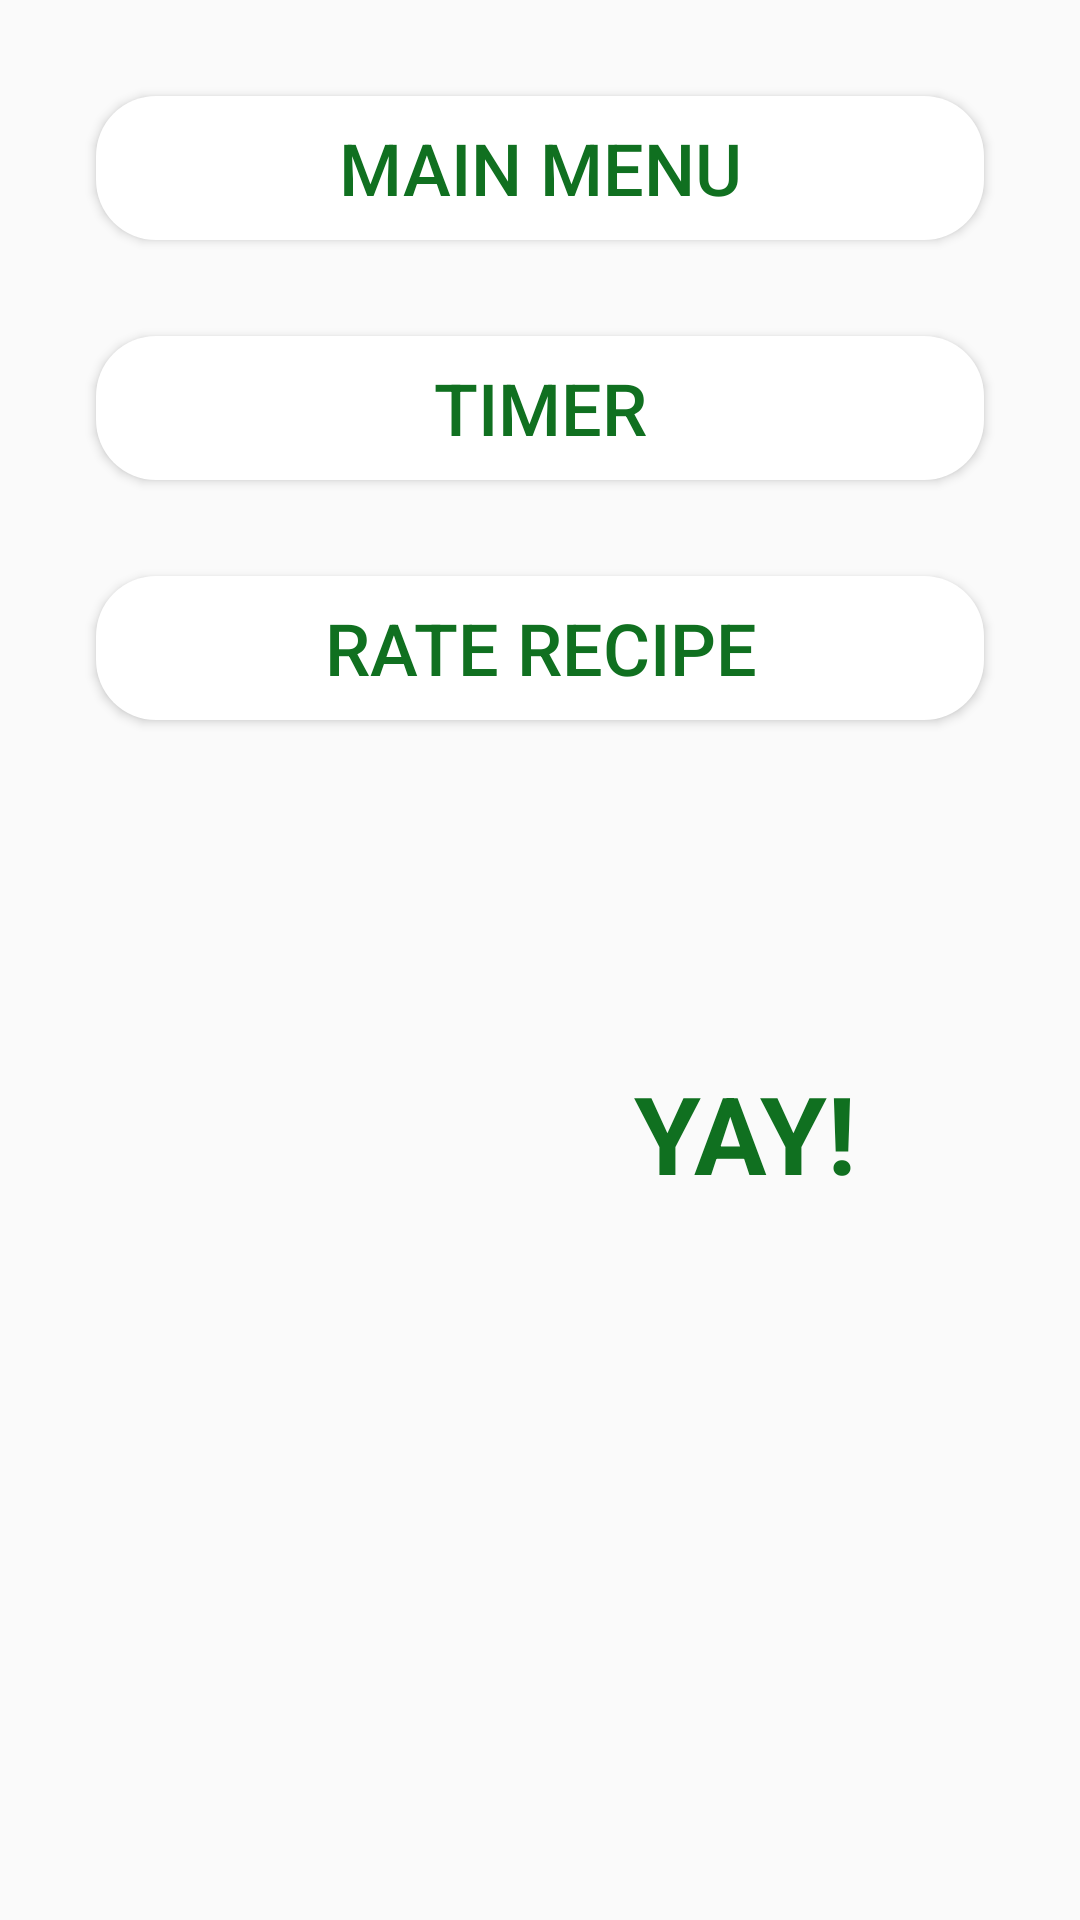

Layout XML and referenced resources for this Android screen:
<!-- AndroidManifest.xml: application theme AppTheme -->
<!-- res/layout/activity_finish_recipe.xml -->
<?xml version="1.0" encoding="utf-8"?>
<androidx.constraintlayout.widget.ConstraintLayout xmlns:android="http://schemas.android.com/apk/res/android"
    xmlns:app="http://schemas.android.com/apk/res-auto"
    xmlns:tools="http://schemas.android.com/tools"
    android:layout_width="match_parent"
    android:layout_height="match_parent"
    android:background="@drawable/ic_steps_background"
    tools:context=".FinishRecipe">

    <Button
        android:id="@+id/mainMenuBtn"
        android:layout_width="0dp"
        android:layout_height="wrap_content"
        android:layout_marginStart="32dp"
        android:layout_marginTop="32dp"
        android:layout_marginEnd="32dp"
        android:background="@drawable/round_button"
        android:onClick="mainMenu"
        android:text="Main Menu"
        android:textColor="#107020"
        android:textSize="24sp"
        app:layout_constraintEnd_toEndOf="parent"
        app:layout_constraintStart_toStartOf="parent"
        app:layout_constraintTop_toTopOf="parent" />

    <Button
        android:id="@+id/timerBtn"
        android:layout_width="0dp"
        android:layout_height="wrap_content"
        android:layout_marginStart="32dp"
        android:layout_marginTop="32dp"
        android:layout_marginEnd="32dp"
        android:background="@drawable/round_button"
        android:onClick="timerBtn"
        android:text="Timer"
        android:textColor="#107020"
        android:textSize="24sp"
        app:layout_constraintEnd_toEndOf="parent"
        app:layout_constraintHorizontal_bias="0.498"
        app:layout_constraintStart_toStartOf="parent"
        app:layout_constraintTop_toBottomOf="@+id/mainMenuBtn" />

    <Button
        android:id="@+id/ratingBtn"
        android:layout_width="0dp"
        android:layout_height="wrap_content"
        android:layout_marginStart="32dp"
        android:layout_marginTop="32dp"
        android:layout_marginEnd="32dp"
        android:background="@drawable/round_button"
        android:onClick="ratingBtn"
        android:text="Rate Recipe"
        android:textColor="#107020"
        android:textSize="24sp"
        app:layout_constraintEnd_toEndOf="parent"
        app:layout_constraintHorizontal_bias="0.498"
        app:layout_constraintStart_toStartOf="parent"
        app:layout_constraintTop_toBottomOf="@+id/timerBtn" />

    <TextView
        android:id="@+id/yayTV"
        android:layout_width="wrap_content"
        android:layout_height="wrap_content"
        android:text="YAY!"
        android:textColor="#107020"
        android:textSize="36dp"
        android:textStyle="bold"
        app:layout_constraintBottom_toBottomOf="parent"
        app:layout_constraintEnd_toEndOf="parent"
        app:layout_constraintHorizontal_bias="0.74"
        app:layout_constraintStart_toStartOf="parent"
        app:layout_constraintTop_toBottomOf="@+id/ratingBtn"
        app:layout_constraintVertical_bias="0.322" />

    />
</androidx.constraintlayout.widget.ConstraintLayout>
<!-- resources referenced by this layout -->
<resources>
  <!-- drawable round_button (drawable) -->
  <?xml version="1.0" encoding="utf-8"?>
  <shape xmlns:android="http://schemas.android.com/apk/res/android" android:shape="rectangle">
  
      <solid android:color="#ffffffff"/>
  
      <corners android:radius="20dp"/>
  
  </shape>
  <style name="AppTheme" parent="Theme.AppCompat.Light.DarkActionBar">
          
          <item name="colorPrimary">@color/colorPrimary</item>
          <item name="colorPrimaryDark">@color/colorPrimaryDark</item>
          <item name="colorAccent">@color/colorAccent</item>
      </style>
  <!-- not gathered from this repository: default colours our renderer supplied (Android Studio template values) -->
  <color name="colorPrimary">#FF6200EE</color>
  <color name="colorPrimaryDark">#FF3700B3</color>
  <color name="colorAccent">#FF03DAC5</color>
</resources>
